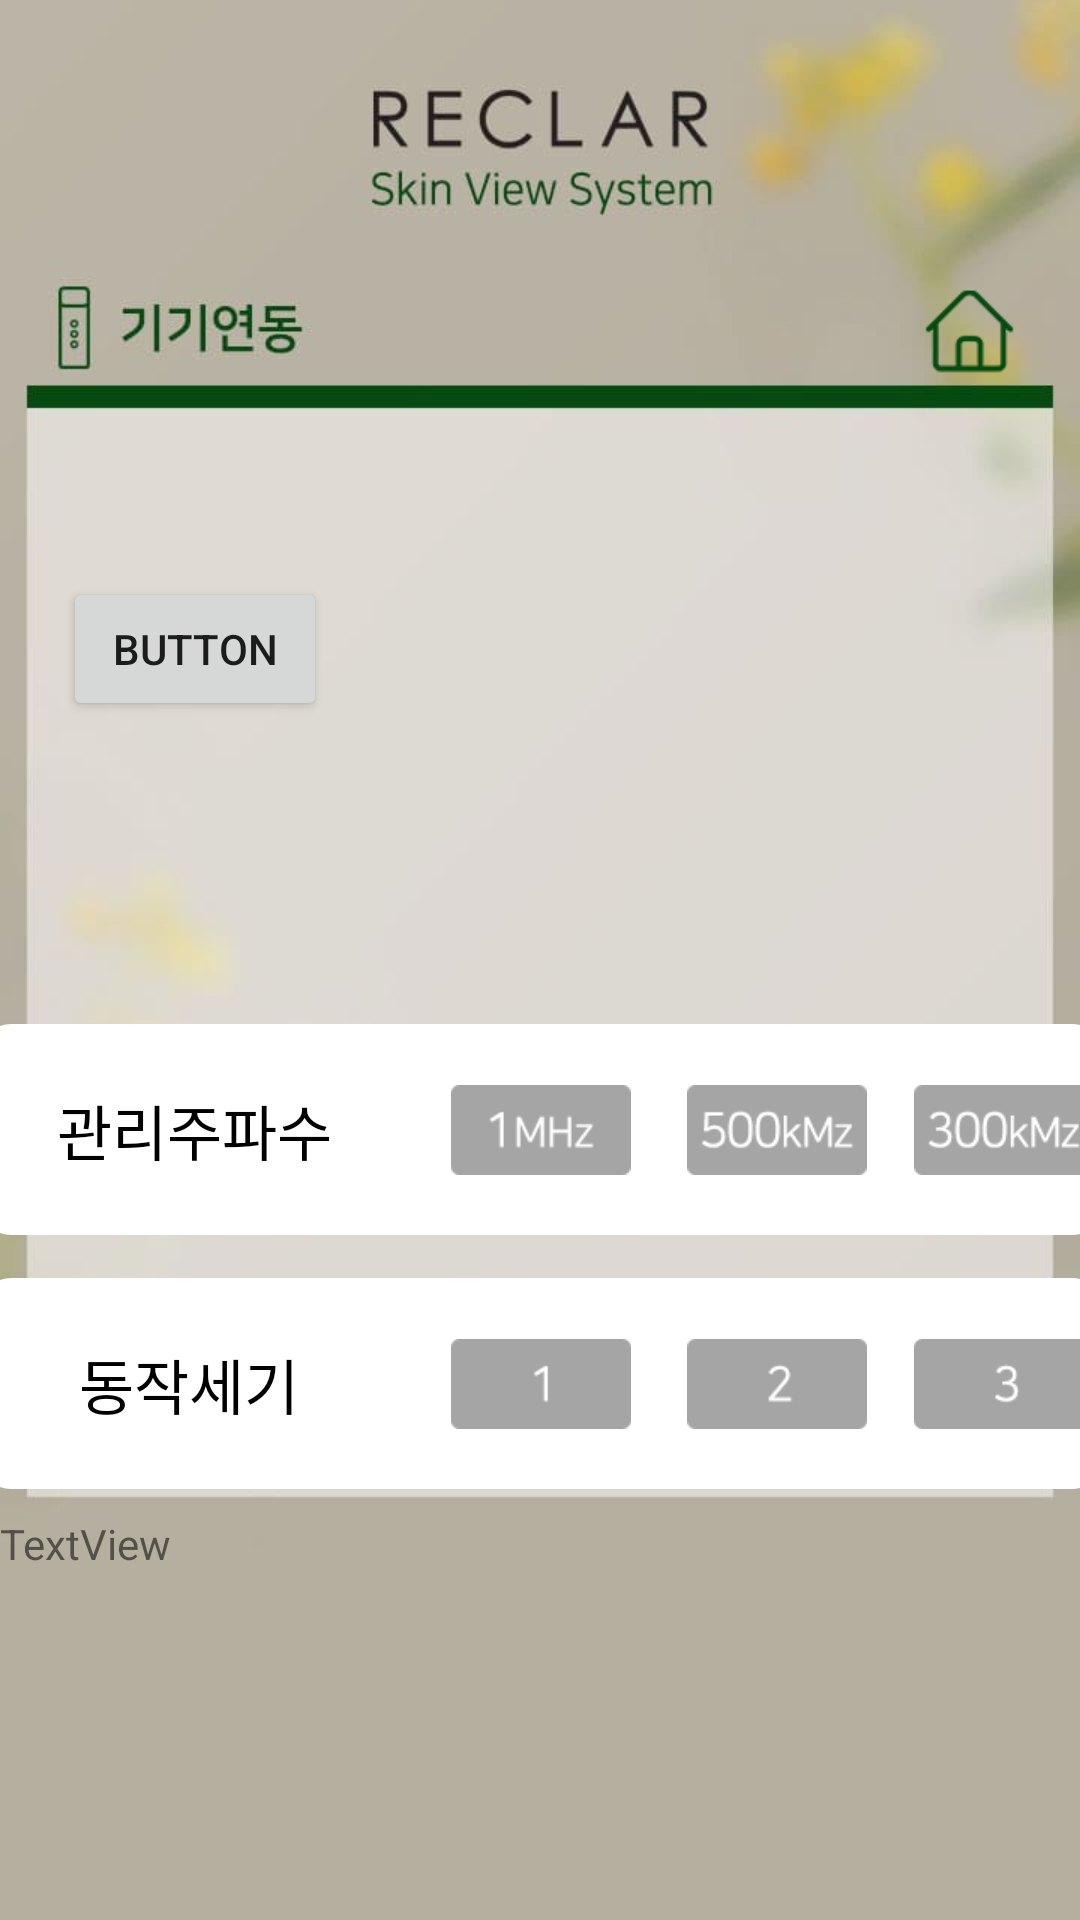

This screen was rendered from an Android layout file. Write that file and the resources it references.
<!-- AndroidManifest.xml: application theme Theme.Test1 -->
<!-- res/layout/activity_device_interlock.xml -->
<?xml version="1.0" encoding="utf-8"?>
<androidx.constraintlayout.widget.ConstraintLayout xmlns:android="http://schemas.android.com/apk/res/android"
    xmlns:app="http://schemas.android.com/apk/res-auto"
    xmlns:tools="http://schemas.android.com/tools"
    android:layout_width="match_parent"
    android:layout_height="match_parent"
    tools:context=".device_interlock"
    android:background="@drawable/bkg_device_interlock">
    <ImageButton
    android:id="@+id/home"
    android:layout_width="35dp"
    android:layout_height="35dp"
    android:src="@drawable/home_button"
    android:background="@android:color/transparent"
    android:scaleType="fitCenter"
    app:layout_constraintBottom_toBottomOf="parent"
    app:layout_constraintEnd_toEndOf="parent"
        app:layout_constraintStart_toStartOf="parent"
        app:layout_constraintTop_toTopOf="parent"
        app:layout_constraintVertical_bias="0.153"
        app:layout_constraintHorizontal_bias="0.94"/>

    <ImageView
        android:id="@+id/r5"
        android:layout_width="375dp"
        android:layout_height="75dp"
        app:layout_constraintTop_toTopOf="parent"
        app:layout_constraintBottom_toBottomOf="parent"
        app:layout_constraintLeft_toLeftOf="parent"
        app:layout_constraintRight_toRightOf="parent"
        app:layout_constraintVertical_bias="0.6"
        app:layout_constraintHorizontal_bias="0.5"
        android:src="@drawable/rectangle"></ImageView>

    <TextView
        android:layout_width="wrap_content"
        android:layout_height="wrap_content"
        android:text="관리주파수"
        android:textSize="20dp"
        android:textColor="@color/black"
        app:layout_constraintEnd_toStartOf="@id/h1"
        app:layout_constraintStart_toStartOf="@+id/r5"
        app:layout_constraintTop_toTopOf="@+id/r5"
        app:layout_constraintBottom_toBottomOf="@+id/r5"
        app:layout_constraintHorizontal_bias="0.4"></TextView>
    <ImageButton
        android:id="@+id/h1"
        android:layout_width="60dp"
        android:layout_height="30dp"
        app:layout_constraintTop_toTopOf="@id/r5"
        app:layout_constraintStart_toStartOf="@id/r5"
        app:layout_constraintEnd_toEndOf="@+id/r5"
        app:layout_constraintBottom_toBottomOf="@id/r5"
        android:src="@drawable/frequency_one_selector"
        android:background="@android:color/transparent"
        app:layout_constraintHorizontal_bias="0.5"
        android:scaleType="fitCenter"></ImageButton>
    <ImageButton
        android:id="@+id/h2"
        android:layout_width="60dp"
        android:layout_height="30dp"
        app:layout_constraintTop_toTopOf="@id/r5"
        app:layout_constraintStart_toStartOf="@id/r5"
        app:layout_constraintEnd_toEndOf="@+id/r5"
        app:layout_constraintBottom_toBottomOf="@id/r5"
        android:src="@drawable/frequency500_selector"
        android:background="@android:color/transparent"
        app:layout_constraintHorizontal_bias="0.75"
        android:scaleType="fitCenter"></ImageButton>
    <ImageButton
        android:id="@+id/h3"
        android:layout_width="60dp"
        android:layout_height="30dp"
        app:layout_constraintTop_toTopOf="@id/r5"
        app:layout_constraintStart_toStartOf="@id/r5"
        app:layout_constraintEnd_toEndOf="@+id/r5"
        app:layout_constraintBottom_toBottomOf="@id/r5"
        android:src="@drawable/freauency300_selector"
        android:background="@android:color/transparent"
        app:layout_constraintHorizontal_bias="0.99"
        android:scaleType="fitCenter"></ImageButton>

    <ImageView
        android:id="@+id/r6"
        android:layout_width="375dp"
        android:layout_height="75dp"
        app:layout_constraintTop_toTopOf="parent"
        app:layout_constraintBottom_toBottomOf="parent"
        app:layout_constraintLeft_toLeftOf="parent"
        app:layout_constraintRight_toRightOf="parent"
        app:layout_constraintVertical_bias="0.75"
        app:layout_constraintHorizontal_bias="0.5"
        android:src="@drawable/rectangle"></ImageView>

    <TextView
        android:layout_width="wrap_content"
        android:layout_height="wrap_content"
        android:text="동작세기"
        android:textSize="20dp"
        android:textColor="@color/black"
        app:layout_constraintEnd_toStartOf="@id/s1"
        app:layout_constraintStart_toStartOf="@+id/r6"
        app:layout_constraintTop_toTopOf="@+id/r6"
        app:layout_constraintBottom_toBottomOf="@+id/r6"
        app:layout_constraintHorizontal_bias="0.4"></TextView>
    <ImageButton
        android:id="@+id/s1"
        android:layout_width="60dp"
        android:layout_height="30dp"
        app:layout_constraintTop_toTopOf="@id/r6"
        app:layout_constraintStart_toStartOf="@id/r6"
        app:layout_constraintEnd_toEndOf="@+id/r6"
        app:layout_constraintBottom_toBottomOf="@id/r6"
        android:src="@drawable/power1_selector"
        android:background="@android:color/transparent"
        app:layout_constraintHorizontal_bias="0.5"
        android:scaleType="fitCenter"></ImageButton>
    <ImageButton
        android:id="@+id/s2"
        android:layout_width="60dp"
        android:layout_height="30dp"
        app:layout_constraintTop_toTopOf="@id/r6"
        app:layout_constraintStart_toStartOf="@id/r6"
        app:layout_constraintEnd_toEndOf="@+id/r6"
        app:layout_constraintBottom_toBottomOf="@id/r6"
        android:src="@drawable/power2_selector"
        android:background="@android:color/transparent"
        app:layout_constraintHorizontal_bias="0.75"
        android:scaleType="fitCenter"></ImageButton>
    <ImageButton
        android:id="@+id/s3"
        android:layout_width="60dp"
        android:layout_height="30dp"
        app:layout_constraintTop_toTopOf="@id/r6"
        app:layout_constraintStart_toStartOf="@id/r6"
        app:layout_constraintEnd_toEndOf="@+id/r6"
        app:layout_constraintBottom_toBottomOf="@id/r6"
        android:src="@drawable/power3_selector"
        android:background="@android:color/transparent"
        app:layout_constraintHorizontal_bias="0.99"
        android:scaleType="fitCenter"></ImageButton>




    <Button
        android:id="@+id/button"
        android:layout_width="wrap_content"
        android:layout_height="wrap_content"
        android:text="Button"
        app:layout_constraintBottom_toBottomOf="parent"
        app:layout_constraintEnd_toEndOf="parent"
        app:layout_constraintHorizontal_bias="0.077"
        app:layout_constraintStart_toStartOf="parent"
        app:layout_constraintTop_toTopOf="parent"
        app:layout_constraintVertical_bias="0.325" />

    <TextView
        android:id="@+id/textView6"
        android:layout_width="82dp"
        android:layout_height="35dp"
        android:layout_marginBottom="100dp"
        android:text="TextView"
        app:layout_constraintBottom_toBottomOf="parent"
        app:layout_constraintStart_toStartOf="parent" />


</androidx.constraintlayout.widget.ConstraintLayout>
<!-- resources referenced by this layout -->
<resources>
  <color name="black">#FF000000</color>
  <!-- drawable freauency300_selector (drawable) -->
  <?xml version="1.0" encoding="utf-8"?>
  
  <selector xmlns:android="http://schemas.android.com/apk/res/android">
      <item android:state_pressed="true" android:drawable="@drawable/kmz300_on"/>
      <item android:state_selected="true" android:drawable="@drawable/kmz300_on"/>
      <item android:state_pressed="false" android:drawable="@drawable/kmz300_off"/>
  </selector>
  <!-- drawable frequency500_selector (drawable) -->
  <?xml version="1.0" encoding="utf-8"?>
  
  <selector xmlns:android="http://schemas.android.com/apk/res/android">
      <item android:state_pressed="true" android:drawable="@drawable/kmz500_on"/>
      <item android:state_selected="true" android:drawable="@drawable/kmz500_on"/>
      <item android:state_pressed="false" android:drawable="@drawable/kmz500_off"/>
  </selector>
  <!-- drawable frequency_one_selector (drawable-v24) -->
  <?xml version="1.0" encoding="utf-8"?>
  
  <selector xmlns:android="http://schemas.android.com/apk/res/android">
      <item android:state_pressed="true" android:drawable="@drawable/mhz_one_on"/>
      <item android:state_selected="true" android:drawable="@drawable/mhz_one_on"/>
      <item android:state_pressed="false" android:drawable="@drawable/mhz_one_off"/>
  </selector>
  <!-- drawable power1_selector (drawable) -->
  <?xml version="1.0" encoding="utf-8"?>
  
  <selector xmlns:android="http://schemas.android.com/apk/res/android">
      <item android:state_pressed="true" android:drawable="@drawable/on_one"/>
      <item android:state_selected="true" android:drawable="@drawable/on_one"/>
      <item android:state_pressed="false" android:drawable="@drawable/off_one"/>
  </selector>
  <!-- drawable power2_selector (drawable) -->
  <?xml version="1.0" encoding="utf-8"?>
  
  <selector xmlns:android="http://schemas.android.com/apk/res/android">
      <item android:state_pressed="true" android:drawable="@drawable/on_two"/>
      <item android:state_selected="true" android:drawable="@drawable/on_two"/>
      <item android:state_pressed="false" android:drawable="@drawable/off_two"/>
  </selector>
  <!-- drawable power3_selector (drawable) -->
  <?xml version="1.0" encoding="utf-8"?>
  
  <selector xmlns:android="http://schemas.android.com/apk/res/android">
      <item android:state_pressed="true" android:drawable="@drawable/on_three"/>
      <item android:state_selected="true" android:drawable="@drawable/on_three"/>
      <item android:state_pressed="false" android:drawable="@drawable/off_three"/>
  </selector>
  <!-- drawable rectangle (drawable) -->
  <?xml version="1.0" encoding="utf-8"?>
  
  <shape xmlns:android="http://schemas.android.com/apk/res/android">
  
      <size
          android:width="400dp"
          android:height="75dp"/>
      <stroke
          android:width="1dp"
          android:color="@color/white"/>
  
      <solid
          android:color="@color/white"/>
      <corners
          android:bottomLeftRadius="11dp"
          android:bottomRightRadius="11dp"
          android:topLeftRadius="11dp"
          android:topRightRadius="11dp"/>
  
  
  </shape>
  <color name="white">#FFFFFFFF</color>
  <color name="purple_500">#FF6200EE</color>
  <color name="purple_700">#FF3700B3</color>
  <color name="teal_200">#FF03DAC5</color>
  <color name="teal_700">#FF018786</color>
</resources>
